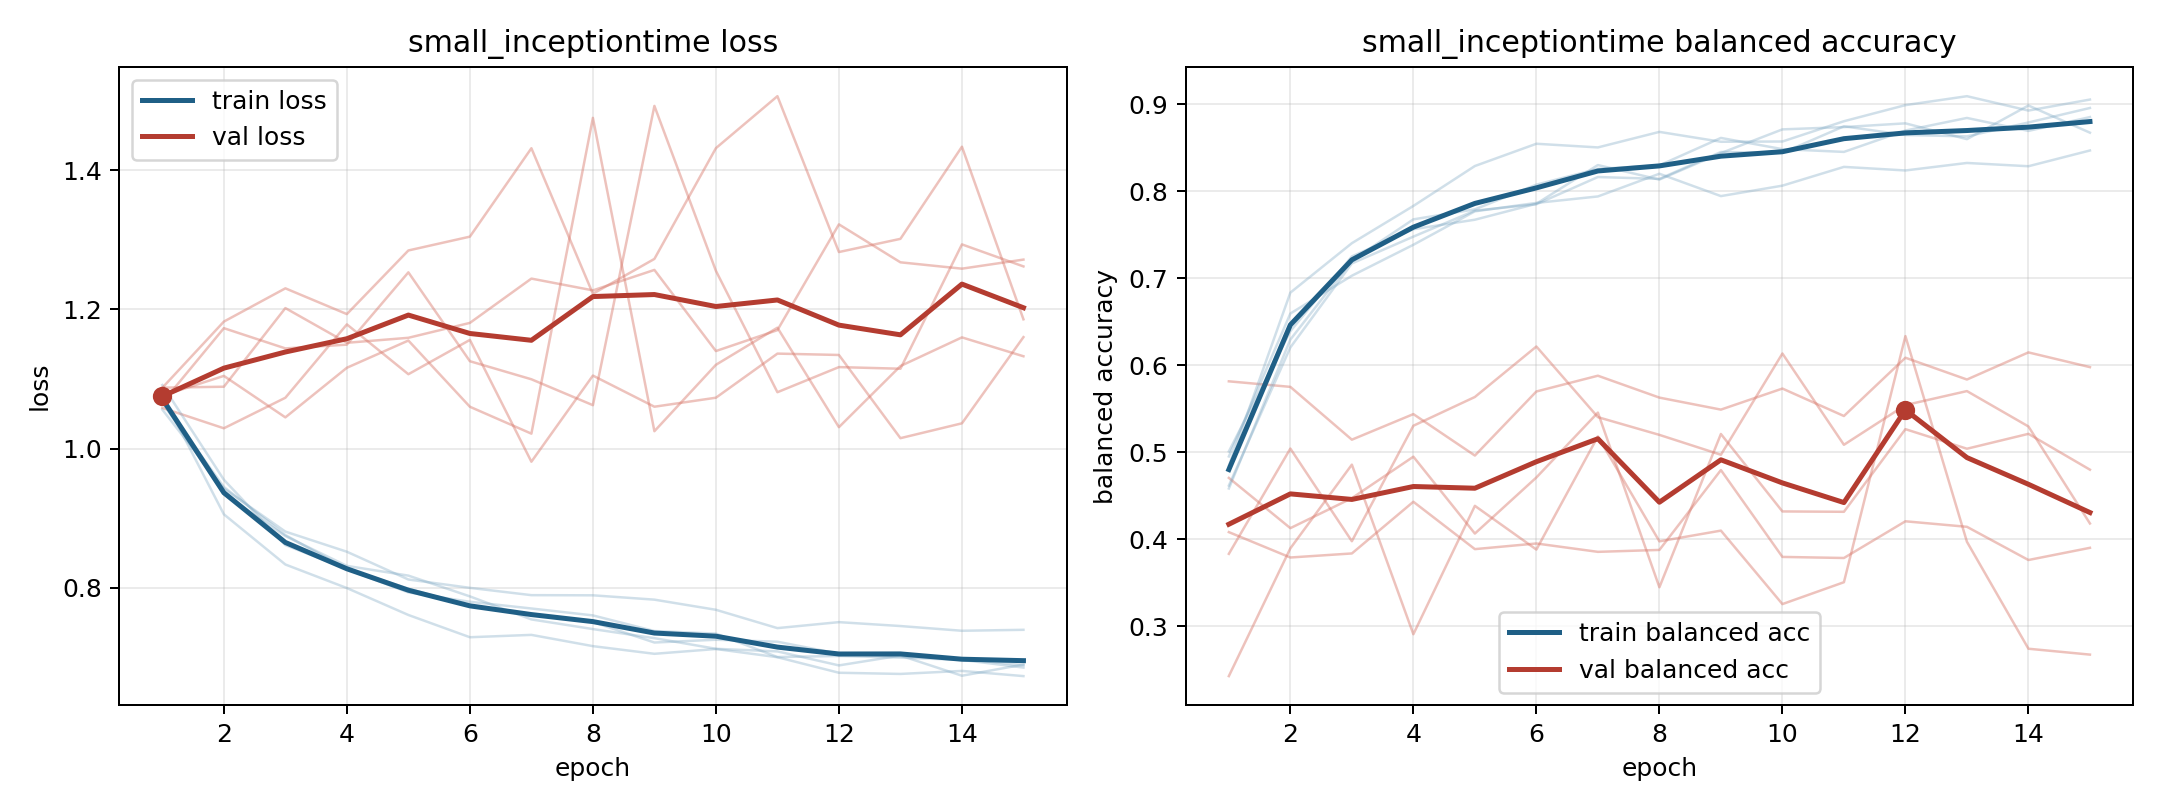

Data behind this chart, as committed beside it:
model, fold, epoch, train_loss, train_balanced_accuracy, val_loss, val_balanced_accuracy
small_inceptiontime, 1, 1, 1.066, 0.5008, 1.058, 0.5815
small_inceptiontime, 1, 2, 0.9346, 0.6391, 1.029, 0.5751
small_inceptiontime, 1, 3, 0.8743, 0.725, 1.073, 0.5144
small_inceptiontime, 1, 4, 0.8314, 0.7563, 1.178, 0.5438
small_inceptiontime, 1, 5, 0.8174, 0.7672, 1.107, 0.4961
small_inceptiontime, 1, 6, 0.7876, 0.7855, 1.156, 0.5698
small_inceptiontime, 1, 7, 0.7545, 0.83, 0.9811, 0.5879
small_inceptiontime, 1, 8, 0.7406, 0.8133, 1.105, 0.5627
small_inceptiontime, 1, 9, 0.7275, 0.8438, 1.06, 0.5489
small_inceptiontime, 1, 10, 0.7122, 0.871, 1.073, 0.5731
small_inceptiontime, 1, 11, 0.7085, 0.8737, 1.136, 0.5416
small_inceptiontime, 1, 12, 0.6884, 0.878, 1.134, 0.6086
small_inceptiontime, 1, 13, 0.7026, 0.8598, 1.015, 0.5835
small_inceptiontime, 1, 14, 0.6735, 0.8985, 1.036, 0.6147
small_inceptiontime, 1, 15, 0.6896, 0.8672, 1.16, 0.5978
small_inceptiontime, 2, 1, 1.091, 0.4583, 1.088, 0.3832
small_inceptiontime, 2, 2, 0.9552, 0.6295, 1.089, 0.5041
small_inceptiontime, 2, 3, 0.8613, 0.7203, 1.202, 0.3977
small_inceptiontime, 2, 4, 0.827, 0.7676, 1.152, 0.5304
small_inceptiontime, 2, 5, 0.7987, 0.7791, 1.159, 0.5634
small_inceptiontime, 2, 6, 0.7737, 0.8075, 1.181, 0.6215
small_inceptiontime, 2, 7, 0.761, 0.8256, 1.244, 0.5403
small_inceptiontime, 2, 8, 0.7507, 0.8297, 1.227, 0.5199
small_inceptiontime, 2, 9, 0.7213, 0.8612, 1.257, 0.4971
small_inceptiontime, 2, 10, 0.7253, 0.8483, 1.14, 0.6134
small_inceptiontime, 2, 11, 0.7224, 0.8451, 1.17, 0.5085
small_inceptiontime, 2, 12, 0.7052, 0.8697, 1.322, 0.5541
small_inceptiontime, 2, 13, 0.7013, 0.8842, 1.268, 0.5702
small_inceptiontime, 2, 14, 0.698, 0.8693, 1.258, 0.5296
small_inceptiontime, 2, 15, 0.6886, 0.8852, 1.272, 0.418
small_inceptiontime, 3, 1, 1.056, 0.4951, 1.076, 0.4704
small_inceptiontime, 3, 2, 0.9426, 0.6594, 1.104, 0.4127
small_inceptiontime, 3, 3, 0.8807, 0.7028, 1.045, 0.4471
small_inceptiontime, 3, 4, 0.8517, 0.7384, 1.116, 0.4948
small_inceptiontime, 3, 5, 0.8118, 0.7768, 1.155, 0.4065
small_inceptiontime, 3, 6, 0.7998, 0.7865, 1.06, 0.4709
small_inceptiontime, 3, 7, 0.7893, 0.7939, 1.021, 0.5455
small_inceptiontime, 3, 8, 0.7891, 0.82, 1.475, 0.3447
small_inceptiontime, 3, 9, 0.7829, 0.7943, 1.025, 0.5209
small_inceptiontime, 3, 10, 0.7683, 0.8063, 1.12, 0.4319
small_inceptiontime, 3, 11, 0.742, 0.8279, 1.174, 0.4315
small_inceptiontime, 3, 12, 0.7506, 0.8238, 1.031, 0.5265
small_inceptiontime, 3, 13, 0.745, 0.8324, 1.119, 0.504
small_inceptiontime, 3, 14, 0.7382, 0.8287, 1.16, 0.5211
small_inceptiontime, 3, 15, 0.7395, 0.8468, 1.133, 0.4799
small_inceptiontime, 4, 1, 1.077, 0.4843, 1.087, 0.4081
small_inceptiontime, 4, 2, 0.9055, 0.6834, 1.182, 0.3789
small_inceptiontime, 4, 3, 0.8334, 0.7402, 1.23, 0.3836
small_inceptiontime, 4, 4, 0.7995, 0.783, 1.193, 0.443
small_inceptiontime, 4, 5, 0.7609, 0.8289, 1.285, 0.3886
small_inceptiontime, 4, 6, 0.7289, 0.8545, 1.305, 0.3951
small_inceptiontime, 4, 7, 0.7323, 0.8503, 1.432, 0.3854
small_inceptiontime, 4, 8, 0.7161, 0.8682, 1.222, 0.3877
small_inceptiontime, 4, 9, 0.7051, 0.8568, 1.273, 0.4795
small_inceptiontime, 4, 10, 0.7119, 0.8571, 1.432, 0.3796
small_inceptiontime, 4, 11, 0.7002, 0.8804, 1.506, 0.3784
small_inceptiontime, 4, 12, 0.6778, 0.8989, 1.282, 0.4206
small_inceptiontime, 4, 13, 0.6761, 0.9092, 1.301, 0.4142
small_inceptiontime, 4, 14, 0.6805, 0.8927, 1.434, 0.3761
small_inceptiontime, 4, 15, 0.673, 0.9053, 1.186, 0.3901
... 15 more rows
